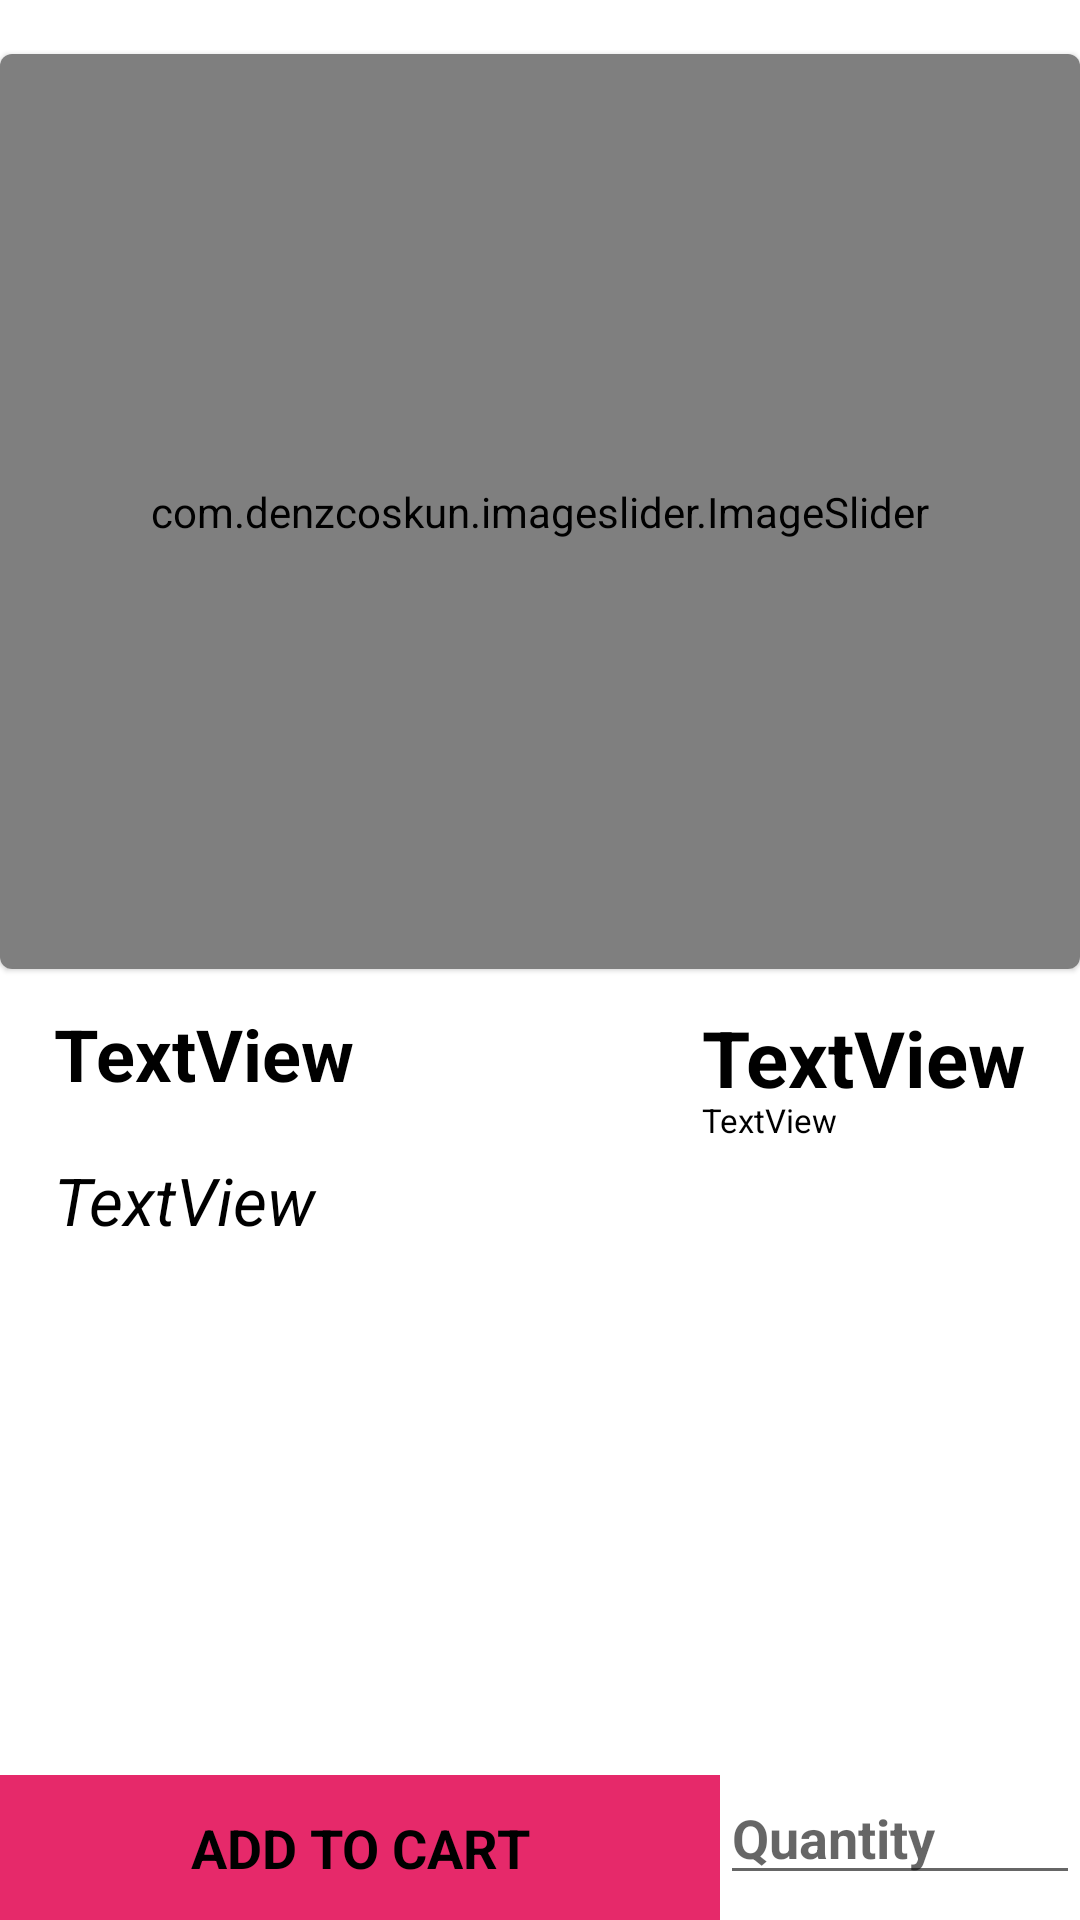

Here is an Android app screen rendered from its layout file. Give the layout XML and the strings, colors and styles it references.
<!-- AndroidManifest.xml: application theme Theme.KamalSweets -->
<!-- res/layout/activity_product_detail.xml -->
<?xml version="1.0" encoding="utf-8"?>
<androidx.constraintlayout.widget.ConstraintLayout xmlns:android="http://schemas.android.com/apk/res/android"
    xmlns:app="http://schemas.android.com/apk/res-auto"
    xmlns:tools="http://schemas.android.com/tools"
    android:layout_width="match_parent"
    android:layout_height="match_parent"
    tools:context=".Activity.ProductDetailActivity">


    <com.google.android.material.card.MaterialCardView
        android:id="@+id/materialCardView"
        android:layout_width="wrap_content"
        android:layout_height="wrap_content"
        android:layout_margin="18dp"
        style="@style/cardBackground"
        app:layout_constraintEnd_toEndOf="parent"
        app:layout_constraintStart_toStartOf="parent"
        app:layout_constraintTop_toTopOf="parent">

        <com.denzcoskun.imageslider.ImageSlider
            android:id="@+id/image_slider"
            android:layout_width="360dp"
            android:layout_height="305dp"
            app:iss_auto_cycle="true"
            app:iss_delay="1000"
            app:iss_period="1000"
            app:iss_text_align="CENTER" />
    </com.google.android.material.card.MaterialCardView>

    <TextView
        android:id="@+id/title"
        android:layout_width="0dp"
        android:layout_height="wrap_content"
        android:text="TextView"
        android:layout_marginEnd="12dp"
        android:layout_marginStart="18dp"
        android:layout_marginTop="12dp"
        android:textSize="24sp"
        style="@style/textColor"
        android:textStyle="bold"
        app:layout_constraintEnd_toStartOf="@+id/prize"
        app:layout_constraintStart_toStartOf="parent"
        app:layout_constraintTop_toBottomOf="@+id/materialCardView" />

    <TextView
        android:id="@+id/prize"
        android:layout_width="wrap_content"
        android:layout_height="wrap_content"
        android:text="TextView"
        android:textSize="26sp"
        style="@style/textColor"
        android:textStyle="bold"
        android:layout_marginTop="12dp"
        android:layout_marginEnd="18dp"
        app:layout_constraintEnd_toEndOf="parent"
        app:layout_constraintTop_toBottomOf="@+id/materialCardView" />

    <TextView
        android:id="@+id/mrp"
        android:layout_width="wrap_content"
        android:layout_height="wrap_content"
        android:text="TextView"
        style="@style/textColor"
        android:layout_marginTop="-9dp"
        android:textSize="11sp"
        android:textStyle="normal"
        app:layout_constraintBottom_toTopOf="@+id/Discription"
        app:layout_constraintStart_toStartOf="@+id/prize"
        app:layout_constraintTop_toBottomOf="@+id/prize" />

    <TextView
        android:id="@+id/Discription"
        android:layout_width="0dp"
        android:layout_height="0dp"
        android:layout_marginHorizontal="18dp"
        android:layout_marginTop="18dp"
        android:layout_marginBottom="8dp"
        android:text="TextView"
        style="@style/textColor"
        android:textSize="22sp"
        android:textStyle="italic"
        app:layout_constraintBottom_toTopOf="@+id/cartview"
        app:layout_constraintEnd_toEndOf="parent"
        app:layout_constraintStart_toStartOf="parent"
        app:layout_constraintTop_toBottomOf="@+id/title" />



    <TextView
        android:id="@+id/cartview"
        android:layout_width="0dp"
        android:layout_height="wrap_content"
        android:background="@color/colorPrimary"
        android:gravity="center"
        android:padding="12dp"
        android:text="ADD TO CART"
        style="@style/textColor"
        android:textSize="18sp"
        android:textStyle="bold"
        app:layout_constraintBottom_toBottomOf="parent"
        app:layout_constraintEnd_toStartOf="@+id/quantity"
        app:layout_constraintStart_toStartOf="parent" />

    <EditText
        android:id="@+id/quantity"
        android:layout_width="120dp"
        android:layout_height="wrap_content"
        android:ems="10"
        style="@style/textColor"
        android:inputType="numberDecimal"
        android:textStyle="bold"
        android:hint="Quantity"
        android:drawablePadding="2dp"
    android:drawableLeft="@drawable/quantity"
        android:layout_marginBottom="10dp"
        app:layout_constraintBottom_toBottomOf="parent"
        app:layout_constraintEnd_toEndOf="parent"
        app:layout_constraintTop_toTopOf="@+id/cartview" />


</androidx.constraintlayout.widget.ConstraintLayout>
<!-- resources referenced by this layout -->
<resources>
  <color name="colorPrimary">#E6296A</color>
  <style name="cardBackground">
          <item name="android:backgroundTint">@color/white</item>
          <item name="android:textColor">@color/black</item>
      </style>
  <style name="textColor">
          <item name="android:textColor">@color/black</item>
      </style>
  <style name="Theme.KamalSweets" parent="Base.Theme.KamalSweets" />
  <color name="white">#FFFFFFFF</color>
  <color name="black">#FF000000</color>
  <style name="Base.Theme.KamalSweets" parent="Theme.MaterialComponents.DayNight.DarkActionBar">
          
  
          <item name="actionBarTheme">@style/ThemeOverlay.ActionBar</item>
          
          <item name="android:statusBarColor">@color/colorPrimary</item>
          <item name="colorOnSurface">@color/white</item>
  
      </style>
  <style name="ThemeOverlay.ActionBar" parent="">
          <item name="colorPrimary">@color/colorPrimary</item>
      </style>
</resources>
